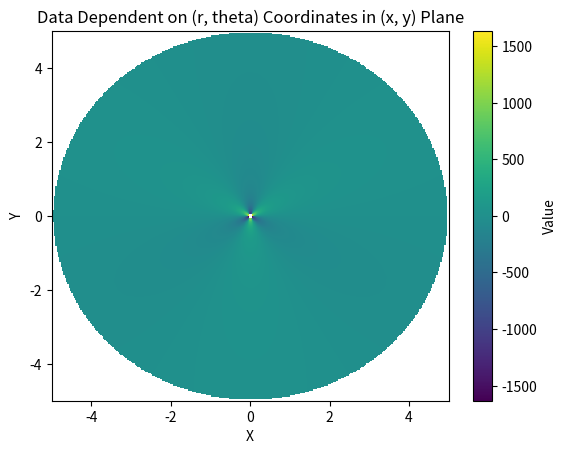

Write the Python code that produced this figure.
import matplotlib.pyplot as plt
import numpy as np
from scipy.interpolate import griddata

# Example data in (r, theta) format
theta_values = np.linspace(0, 2 * np.pi, 100)
r_values = np.linspace(0, 5, 100)
data_values = []  # List of lists, each sublist represents data at a theta value

# Fill data_values with example values (you should replace this with your actual data)
for theta in range(len(theta_values)):
    data = 100*np.sin(3 * theta_values[theta]) / r_values
    print(data)  # Example data at a specific theta
    data_values.append(data)

# Convert (r, theta) to (x, y) coordinates
x_values = []
y_values = []
for i, theta in enumerate(theta_values):
    x_values.extend(r_values * np.cos(theta))
    y_values.extend(r_values * np.sin(theta))

# Create a flattened (x, y) array and corresponding flattened data array
x_flat = np.array(x_values)
y_flat = np.array(y_values)
data_flat = np.array(data_values).flatten()

# Create a grid in (x, y) coordinates
x_grid = np.linspace(min(x_flat), max(x_flat), 300)
y_grid = np.linspace(min(y_flat), max(y_flat), 300)
xx, yy = np.meshgrid(x_grid, y_grid)

# Interpolate data onto the (x, y) grid
data_interp = griddata((x_flat, y_flat), data_flat, (xx, yy), method='linear')

# Plot the interpolated data using imshow()
plt.imshow(data_interp, extent=[min(x_flat), max(x_flat), min(y_flat), max(y_flat)],
           cmap='viridis', origin='lower', aspect='auto')

# Add labels, title, and color bar
plt.colorbar(label='Value')
plt.xlabel('X')
plt.ylabel('Y')
plt.title('Data Dependent on (r, theta) Coordinates in (x, y) Plane')

plt.show()
